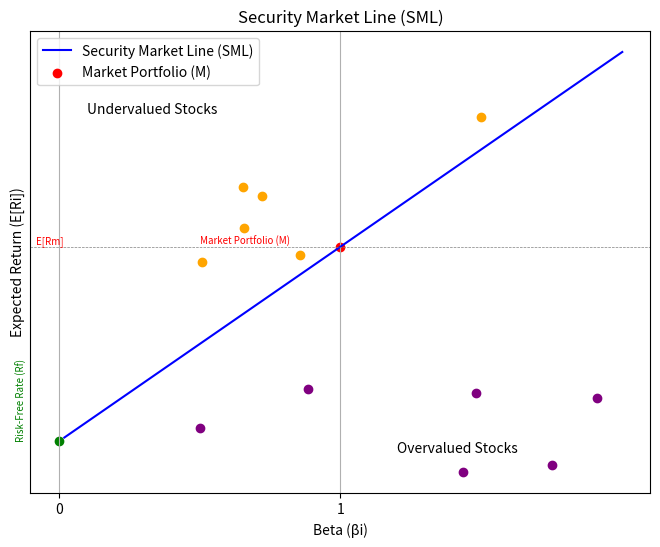

This chart was generated by the following Python code:
import numpy as np
import matplotlib.pyplot as plt

# Define the risk-free rate
Rf = 0.08

# Generate beta values from 0 to 2, excluding the risk-free rate
beta = np.linspace(0, 2, 100)[1:]  # Exclude the first point (beta = 0)

# Define the expected return on the market portfolio
E_Rm = 0.11

# Calculate the expected return for each beta using the SML equation
E_Ri = Rf + beta * (E_Rm - Rf)

# Plot the SML
plt.figure(figsize=(8, 6))
plt.plot(beta, E_Ri, color='blue', label='Security Market Line (SML)')
plt.scatter(1, E_Rm, color='red', label='Market Portfolio (M)')
plt.text(0.5, E_Rm, 'Market Portfolio (M)', color='red',fontsize=7, verticalalignment='bottom')
plt.scatter(0, Rf, color='green')  # Add a point for the risk-free rate at (0, Rf)
plt.text(-0.15, Rf, 'Risk-Free Rate (Rf)', color='green', rotation=90, fontsize=7, verticalalignment='bottom')
plt.axhline(y=E_Rm, color='gray', linestyle='--', linewidth=0.5)
plt.text(-0.08, E_Rm, 'E[Rm]', color='red', fontsize=7, verticalalignment='bottom')
plt.xlabel('Beta (βi)')
plt.ylabel('Expected Return (E[Ri])')
plt.title('Security Market Line (SML)')
plt.grid(True)
plt.legend()

# Label undervalued and overvalued stocks
plt.text(0.1, 0.13, 'Undervalued Stocks', color='black', verticalalignment='bottom')
plt.text(1.2, 0.08, 'Overvalued Stocks', color='black', verticalalignment='top')

# Generate some random data points for undervalued and overvalued stocks
np.random.seed(0)
undervalued_beta = np.random.uniform(0, 1.2, 5)
undervalued_E_Ri = np.random.uniform(0.10, 0.12, 5)

overvalued_beta = np.random.uniform(0.8, 2, 5)
overvalued_E_Ri = np.random.uniform(0.075, 0.09, 5)

plt.scatter(undervalued_beta, undervalued_E_Ri, color='orange', label='Undervalued Stocks')
plt.scatter(overvalued_beta, overvalued_E_Ri, color='purple', label='Overvalued Stocks')

plt.scatter(1.5, 0.13, color='orange', label='Undervalued Stocks')
plt.scatter(0.5, 0.082, color='purple', label='Overvalued Stocks')

plt.xticks([0, 1])
plt.yticks([])

plt.show()
